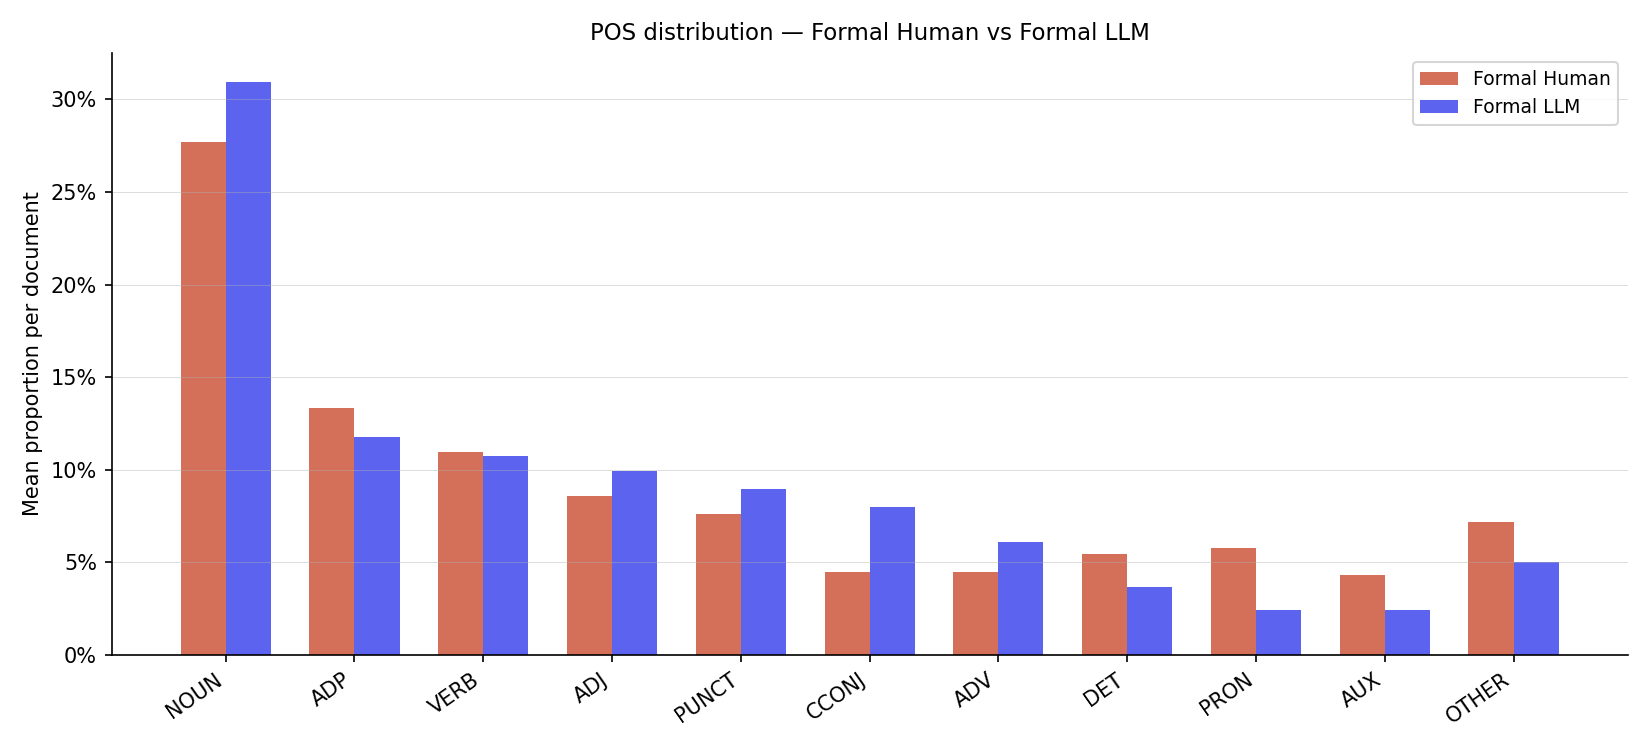

The file beside this chart, header and first rows:
tag, Formal Human, Formal LLM
ADJ, 0.08595, 0.09939
ADP, 0.1335, 0.118
ADV, 0.0446, 0.06118
AUX, 0.04338, 0.02454
CCONJ, 0.04487, 0.07966
DET, 0.05442, 0.03664
NOUN, 0.2772, 0.3096
OTHER, 0.07201, 0.04996
PRON, 0.05797, 0.0241
PUNCT, 0.07624, 0.08944
VERB, 0.1099, 0.1076
